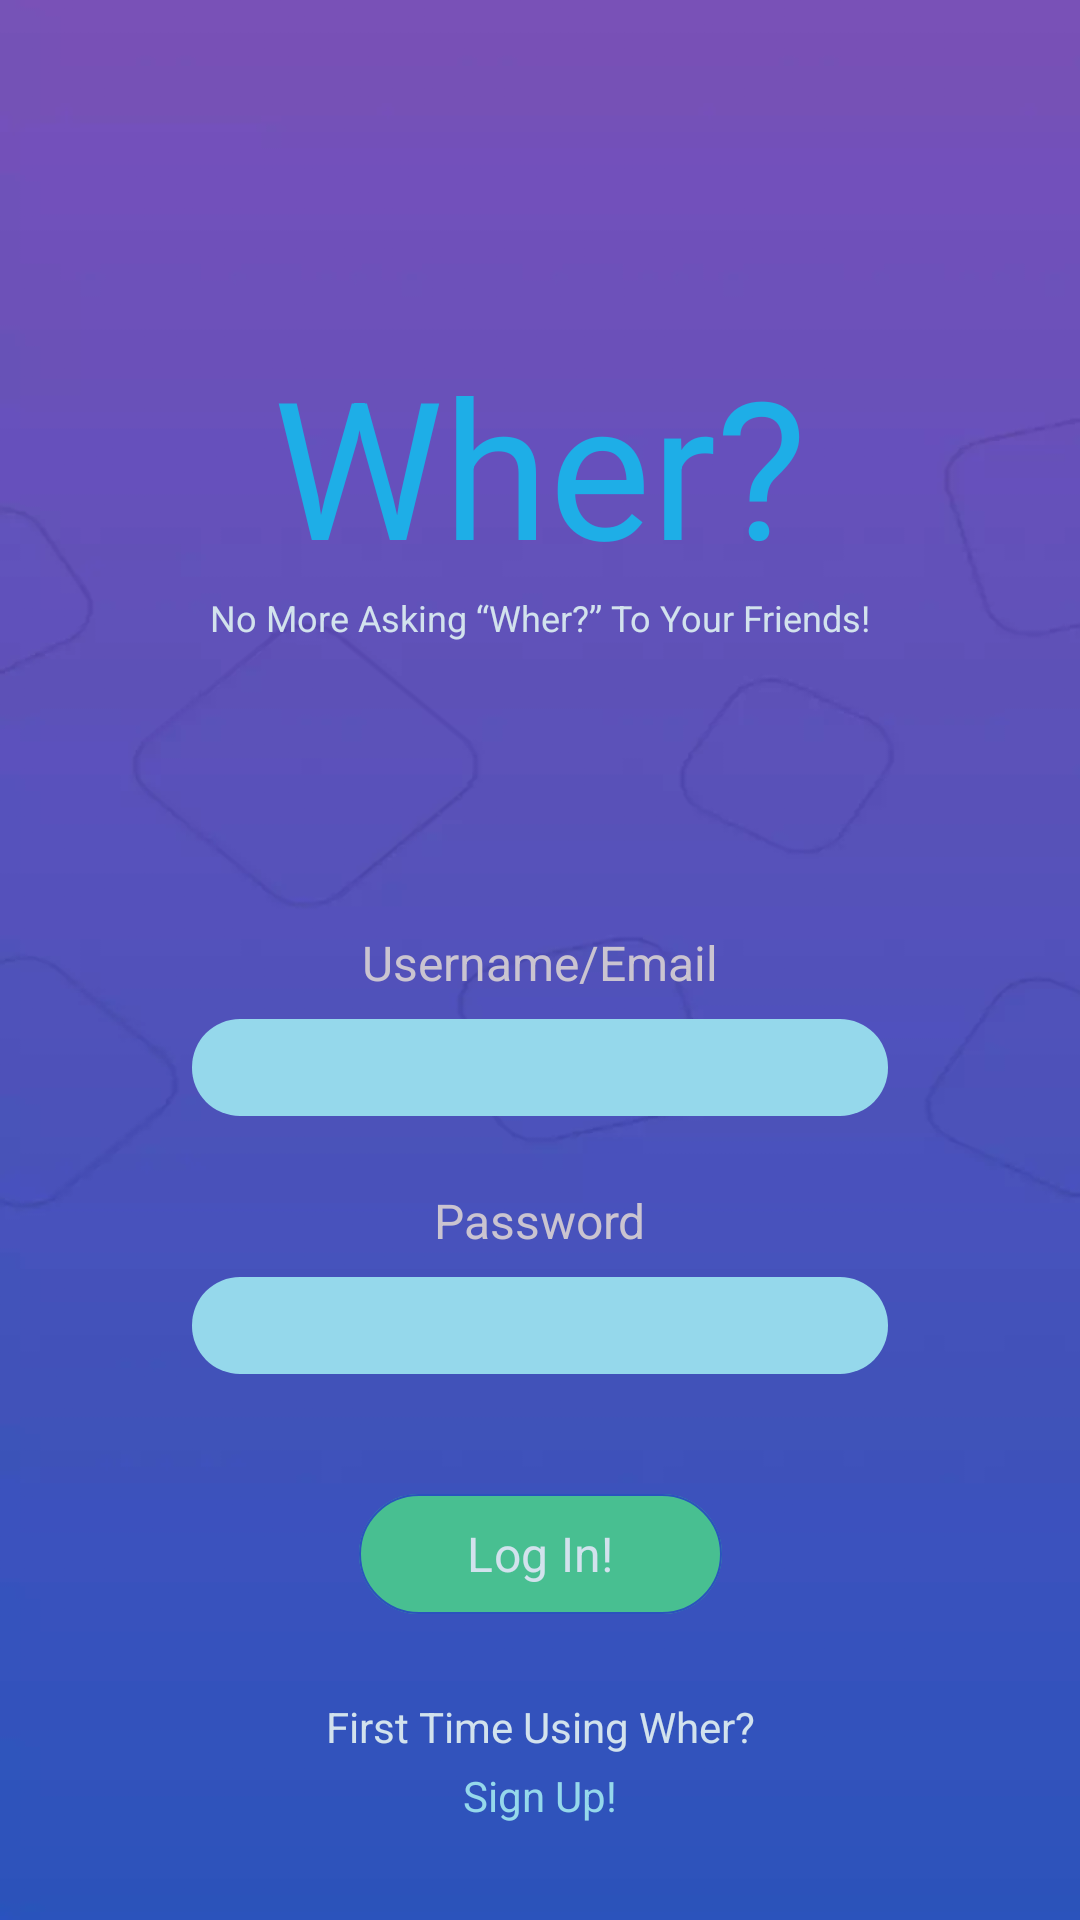

This screen was rendered from an Android layout file. Write that file and the resources it references.
<!-- AndroidManifest.xml: application theme Theme.Wher -->
<!-- res/layout/fragment_login.xml -->
<?xml version="1.0" encoding="utf-8"?>
<androidx.constraintlayout.widget.ConstraintLayout xmlns:android="http://schemas.android.com/apk/res/android"
    xmlns:app="http://schemas.android.com/apk/res-auto"
    android:layout_width="match_parent"
    android:layout_height="match_parent"
    android:background="@drawable/bg">

    <com.google.android.material.progressindicator.LinearProgressIndicator
        android:id="@+id/loading_indicator"
        android:layout_width="match_parent"
        android:layout_height="wrap_content"
        android:indeterminate="true"
        android:visibility="invisible"
        app:layout_constraintTop_toTopOf="parent" />

    <TextView
        android:id="@+id/lbl_logo"
        android:layout_width="wrap_content"
        android:layout_height="wrap_content"
        android:text="Wher?"
        android:textColor="@color/brand_blue"
        android:textSize="64sp"
        app:layout_constraintBottom_toTopOf="@id/lbl_username"
        app:layout_constraintEnd_toEndOf="parent"
        app:layout_constraintStart_toStartOf="parent"
        app:layout_constraintTop_toTopOf="parent"
        app:layout_constraintVertical_chainStyle="spread" />

    <TextView
        android:id="@+id/lbl_logo_subtitle"
        android:layout_width="wrap_content"
        android:layout_height="wrap_content"
        android:text="No More Asking “Wher?” To Your Friends!"
        android:textColor="@color/brand_white"
        android:textSize="12sp"
        app:layout_constraintEnd_toEndOf="parent"
        app:layout_constraintStart_toStartOf="parent"
        app:layout_constraintTop_toBottomOf="@id/lbl_logo" />

    <TextView
        android:id="@+id/lbl_username"
        android:layout_width="wrap_content"
        android:layout_height="wrap_content"
        android:layout_marginTop="96dp"
        android:text="Username/Email"
        android:textSize="16sp"
        app:layout_constraintBottom_toTopOf="@id/ed_username"
        app:layout_constraintEnd_toEndOf="parent"
        app:layout_constraintStart_toStartOf="parent"
        app:layout_constraintTop_toBottomOf="@id/lbl_logo_subtitle" />

    <EditText
        android:id="@+id/ed_username"
        android:layout_width="0dp"
        android:layout_height="wrap_content"
        android:layout_marginHorizontal="64dp"
        android:layout_marginTop="8dp"
        android:background="@drawable/bg_edit_text"
        android:inputType="textEmailAddress"
        android:paddingHorizontal="16dp"
        android:paddingVertical="8dp"
        android:textAlignment="center"
        android:textColor="@color/brand_purple"
        android:textSize="12sp"
        app:layout_constraintBottom_toTopOf="@id/lbl_password"
        app:layout_constraintEnd_toEndOf="parent"
        app:layout_constraintStart_toStartOf="parent"
        app:layout_constraintTop_toBottomOf="@id/lbl_username" />

    <TextView
        android:id="@+id/lbl_password"
        android:layout_width="wrap_content"
        android:layout_height="wrap_content"
        android:layout_marginTop="24dp"
        android:text="Password"
        android:textSize="16sp"
        app:layout_constraintBottom_toTopOf="@id/ed_password"
        app:layout_constraintEnd_toEndOf="parent"
        app:layout_constraintStart_toStartOf="parent"
        app:layout_constraintTop_toBottomOf="@id/ed_username" />

    <EditText
        android:id="@+id/ed_password"
        android:layout_width="0dp"
        android:layout_height="wrap_content"
        android:layout_marginHorizontal="64dp"
        android:layout_marginTop="8dp"
        android:background="@drawable/bg_edit_text"
        android:inputType="textPassword"
        android:paddingHorizontal="16dp"
        android:paddingVertical="8dp"
        android:textAlignment="center"
        android:textColor="@color/brand_purple"
        android:textSize="12sp"
        app:layout_constraintBottom_toTopOf="@id/btn_login"
        app:layout_constraintEnd_toEndOf="parent"
        app:layout_constraintStart_toStartOf="parent"
        app:layout_constraintTop_toBottomOf="@id/lbl_password" />

    <com.google.android.material.button.MaterialButton
        android:id="@+id/btn_login"
        android:layout_width="wrap_content"
        android:layout_height="wrap_content"
        android:layout_marginTop="36dp"
        android:paddingHorizontal="36dp"
        android:text="Log In!"
        android:textColor="@color/brand_white"
        android:textSize="16sp"
        app:backgroundTint="@color/brand_green"
        app:layout_constraintEnd_toEndOf="parent"
        app:layout_constraintStart_toStartOf="parent"
        app:layout_constraintTop_toBottomOf="@id/ed_password"
        app:strokeColor="@color/brand_dark_blue"
        app:strokeWidth="2px" />

    <TextView
        android:id="@+id/lbl_first_time"
        android:layout_width="wrap_content"
        android:layout_height="wrap_content"
        android:layout_marginTop="24dp"
        android:text="First Time Using Wher?"
        android:textColor="@color/brand_white"
        android:textSize="14sp"
        app:layout_constraintEnd_toEndOf="parent"
        app:layout_constraintStart_toStartOf="parent"
        app:layout_constraintTop_toBottomOf="@id/btn_login" />

    <TextView
        android:id="@+id/lbl_sign_up"
        android:layout_width="wrap_content"
        android:layout_height="wrap_content"
        android:layout_marginTop="4dp"
        android:text="Sign Up!"
        android:textColor="@color/brand_light_blue"
        android:textSize="14sp"
        app:layout_constraintEnd_toEndOf="parent"
        app:layout_constraintStart_toStartOf="parent"
        app:layout_constraintTop_toBottomOf="@id/lbl_first_time" />
</androidx.constraintlayout.widget.ConstraintLayout>
<!-- resources referenced by this layout -->
<resources>
  <color name="brand_blue">#1EAEE7</color>
  <color name="brand_dark_blue">#2A53BD</color>
  <color name="brand_green">#48BF91</color>
  <color name="brand_light_blue">#95D8EB</color>
  <color name="brand_purple">#7851B9</color>
  <color name="brand_white">#D2E2ED</color>
  <!-- drawable bg_edit_text (drawable) -->
  <?xml version="1.0" encoding="utf-8"?>
  <shape xmlns:android="http://schemas.android.com/apk/res/android"
      android:padding="10dp"
      android:shape="rectangle">
  
      <solid android:color="@color/brand_light_blue" />
      <corners
          android:bottomLeftRadius="16dp"
          android:bottomRightRadius="16dp"
          android:topLeftRadius="16dp"
          android:topRightRadius="16dp" />
  </shape>
  <style name="Theme.Wher" parent="Base.Theme.Wher">
          <item name="fontFamily">@font/inter</item>
      </style>
  <color name="md_theme_light_primary">#7048b0</color>
  <color name="md_theme_light_onPrimary">#ffffff</color>
  <color name="md_theme_light_primaryContainer">#ecdcff</color>
  <color name="md_theme_light_onPrimaryContainer">#270058</color>
  <color name="md_theme_light_secondary">#2f57c1</color>
  <color name="md_theme_light_onSecondary">#ffffff</color>
  <color name="md_theme_light_secondaryContainer">#dbe1ff</color>
  <color name="md_theme_light_onSecondaryContainer">#00174c</color>
  <color name="md_theme_light_tertiary">#7f525c</color>
  <color name="md_theme_light_onTertiary">#ffffff</color>
  <color name="md_theme_light_tertiaryContainer">#ffd9e0</color>
  <color name="md_theme_light_onTertiaryContainer">#32101a</color>
  <color name="md_theme_light_error">#ba1a1a</color>
  <color name="md_theme_light_errorContainer">#ffffff</color>
  <color name="md_theme_light_onError">#ffdad6</color>
  <color name="md_theme_light_onErrorContainer">#410002</color>
  <color name="md_theme_light_background">#fffbff</color>
  <color name="md_theme_light_onBackground">#1d1b1e</color>
  <color name="md_theme_light_outline">#7a757f</color>
  <color name="md_theme_light_surface">#fffbff</color>
  <color name="md_theme_light_onSurface">#1d1b1e</color>
  <color name="md_theme_light_surfaceVariant">#e8e0eb</color>
  <color name="md_theme_light_onSurfaceVariant">#49454e</color>
</resources>
